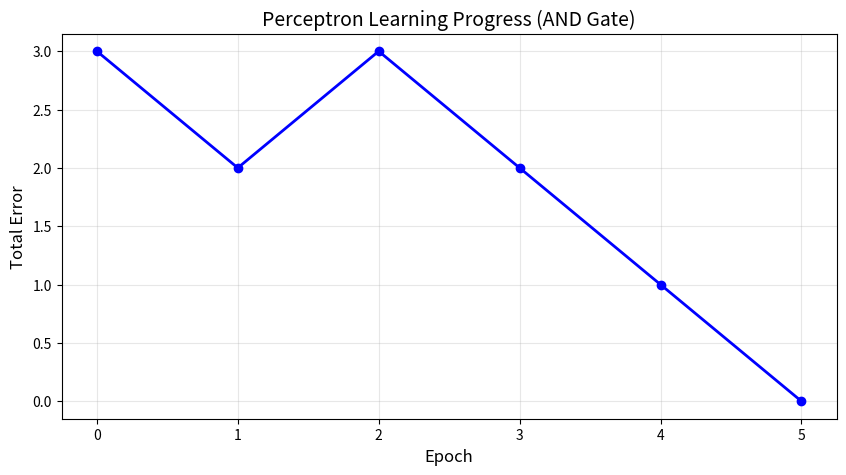

Recreate this plot in Python. (Note: this script raises an exception after producing the figure.)
"""
==========================================
05. 퍼셉트론 학습 예제
==========================================
강의 페이지 13-14 내용

퍼셉트론의 학습 규칙:
ΔW = η × (정답 - 출력) × 입력
W_new = W_old + ΔW
"""

import numpy as np
import matplotlib.pyplot as plt


def perceptron_learning_step(W, X, t, y, learning_rate=1.0):
    """
    퍼셉트론 학습 한 단계
    
    Args:
        W: 현재 가중치
        X: 입력
        t: 목표값 (정답)
        y: 현재 출력
        learning_rate: 학습률
    
    Returns:
        ΔW (가중치 변화량), W_new (업데이트된 가중치)
    """
    delta_W = learning_rate * (t - y) * X
    W_new = W + delta_W
    return delta_W, W_new


def example_lecture():
    """강의 페이지 14의 예제 풀이"""
    print("=" * 50)
    print("강의 예제 (페이지 14)")
    print("=" * 50)
    print("\n조건:")
    print("- 현재 가중치 W = [0.2, 0.5, 0.3]")
    print("- 입력 X = [0, 0, 1]")
    print("- 목표값 t = 1")
    print("- 출력 y = -1")
    print("- 학습률 η = 1")
    
    # 주어진 조건
    W = np.array([0.2, 0.5, 0.3])
    X = np.array([0, 0, 1])
    t = 1
    y = -1
    eta = 1.0
    
    print(f"\n--- 풀이 ---")
    
    # ΔW 계산
    delta_W = eta * (t - y) * X
    print(f"\n1. 가중치 변화량 ΔW 계산:")
    print(f"   ΔW = η × (t - y) × X")
    print(f"   ΔW = {eta} × ({t} - ({y})) × {X}")
    print(f"   ΔW = {eta} × {t - y} × {X}")
    print(f"   ΔW = {delta_W}")
    
    # 새 가중치 계산
    W_new = W + delta_W
    print(f"\n2. 새 가중치 W_new 계산:")
    print(f"   W_new = W + ΔW")
    print(f"   W_new = {W} + {delta_W}")
    print(f"   W_new = {W_new}")
    
    return W_new


def perceptron_train_AND():
    """AND 게이트 학습 예제"""
    print("\n" + "=" * 50)
    print("AND 게이트 학습")
    print("=" * 50)
    
    # 학습 데이터 (편향 포함)
    # X = [bias, x1, x2]
    X_train = np.array([
        [1, 0, 0],
        [1, 0, 1],
        [1, 1, 0],
        [1, 1, 1]
    ])
    
    # 정답 (AND 게이트)
    t_train = np.array([0, 0, 0, 1])
    
    # 가중치 초기화
    np.random.seed(42)
    W = np.random.randn(3) * 0.1
    print(f"초기 가중치: {W}")
    
    # 학습률
    learning_rate = 0.1
    
    # 학습 과정
    epoch_errors = []
    
    for epoch in range(100):
        total_error = 0
        for i in range(len(X_train)):
            X = X_train[i]
            t = t_train[i]
            
            # 예측 (계단 함수)
            y_raw = np.dot(W, X)
            y = 1 if y_raw > 0 else 0
            
            # 가중치 업데이트
            error = t - y
            W = W + learning_rate * error * X
            total_error += abs(error)
        
        epoch_errors.append(total_error)
        
        if epoch < 10 or epoch % 10 == 0:
            print(f"Epoch {epoch+1:3d}: W = {W.round(4)}, 총 에러 = {total_error}")
        
        if total_error == 0:
            print(f"\n→ Epoch {epoch+1}에서 학습 완료!")
            break
    
    # 최종 결과 검증
    print(f"\n최종 가중치: {W.round(4)}")
    print("\n--- 학습 결과 검증 ---")
    print(f"{'x1':>3} {'x2':>3} | {'정답':>4} {'예측':>4}")
    print("-" * 25)
    for i in range(len(X_train)):
        X = X_train[i]
        t = t_train[i]
        y_raw = np.dot(W, X)
        y = 1 if y_raw > 0 else 0
        print(f"{X[1]:>3} {X[2]:>3} |  {t:>3} {y:>4}")
    
    return W, epoch_errors


def visualize_learning():
    """학습 과정 시각화"""
    W, errors = perceptron_train_AND()
    
    plt.figure(figsize=(10, 5))
    plt.plot(errors, 'b-', linewidth=2, marker='o')
    plt.title('Perceptron Learning Progress (AND Gate)', fontsize=14)
    plt.xlabel('Epoch', fontsize=12)
    plt.ylabel('Total Error', fontsize=12)
    plt.grid(True, alpha=0.3)
    plt.savefig('/home/claude/neural_network_examples/perceptron_learning.png', dpi=80)
    plt.close()
    print("\n그래프 저장됨: perceptron_learning.png")


def visualize_decision_boundary():
    """학습된 퍼셉트론의 결정 경계 시각화"""
    W, _ = perceptron_train_AND()
    
    # 격자 생성
    x1_range = np.linspace(-0.5, 1.5, 100)
    x2_range = np.linspace(-0.5, 1.5, 100)
    X1, X2 = np.meshgrid(x1_range, x2_range)
    
    # 각 점에서 예측
    Z = np.zeros_like(X1)
    for i in range(X1.shape[0]):
        for j in range(X1.shape[1]):
            x_test = np.array([1, X1[i, j], X2[i, j]])
            Z[i, j] = 1 if np.dot(W, x_test) > 0 else 0
    
    plt.figure(figsize=(8, 8))
    plt.contourf(X1, X2, Z, levels=[-0.5, 0.5, 1.5],
                 colors=['lightblue', 'lightyellow'], alpha=0.5)
    
    # 학습 데이터 점 표시
    plt.scatter(0, 0, c='blue', s=200, marker='x', linewidth=3, label='y=0')
    plt.scatter(0, 1, c='blue', s=200, marker='x', linewidth=3)
    plt.scatter(1, 0, c='blue', s=200, marker='x', linewidth=3)
    plt.scatter(1, 1, c='red', s=200, marker='o', edgecolors='black', linewidth=2, label='y=1')
    
    # 결정 경계선
    if W[2] != 0:
        x1_line = np.array([-0.5, 1.5])
        x2_line = -(W[0] + W[1] * x1_line) / W[2]
        plt.plot(x1_line, x2_line, 'g-', linewidth=2, label='Decision Boundary')
    
    plt.xlabel('x1', fontsize=12)
    plt.ylabel('x2', fontsize=12)
    plt.title(f'Learned AND Gate\nW = {W.round(3)}', fontsize=14)
    plt.legend()
    plt.grid(True, alpha=0.3)
    plt.xlim(-0.5, 1.5)
    plt.ylim(-0.5, 1.5)
    plt.savefig('/home/claude/neural_network_examples/perceptron_boundary.png', dpi=80)
    plt.close()
    print("그래프 저장됨: perceptron_boundary.png")


if __name__ == "__main__":
    # 강의 예제 실행
    example_lecture()
    
    # AND 게이트 학습
    visualize_learning()
    visualize_decision_boundary()
    
    print("\n" + "=" * 50)
    print("핵심 정리:")
    print("- 학습 규칙: ΔW = η × (정답 - 출력) × 입력")
    print("- 정답과 출력이 같으면: 가중치 변화 없음")
    print("- 정답과 출력이 다르면: 가중치 조정")
    print("- 반복하면 점점 정답에 가까워짐!")
    print("=" * 50)
